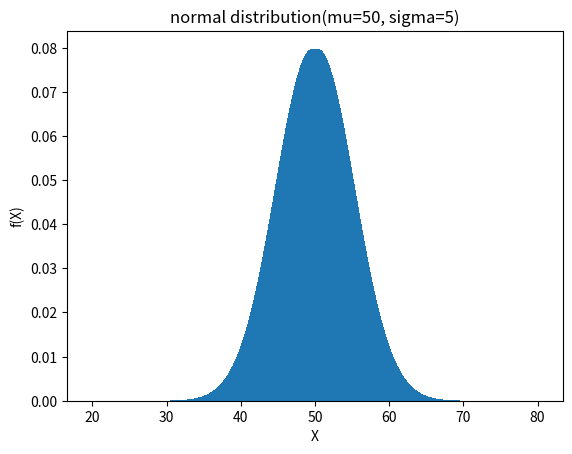

The script that saved this image:
import numpy as np
from matplotlib import pyplot as plt
from scipy.stats import norm

mu=50
scale=5

x = np.arange(20, 80, 0.01)
y = norm.pdf(x, mu, scale) 

plt.bar(x, y)
plt.xlabel('X')
plt.ylabel('f(X)')
plt.title('normal distribution(mu=50, sigma=5)')
plt.show()
